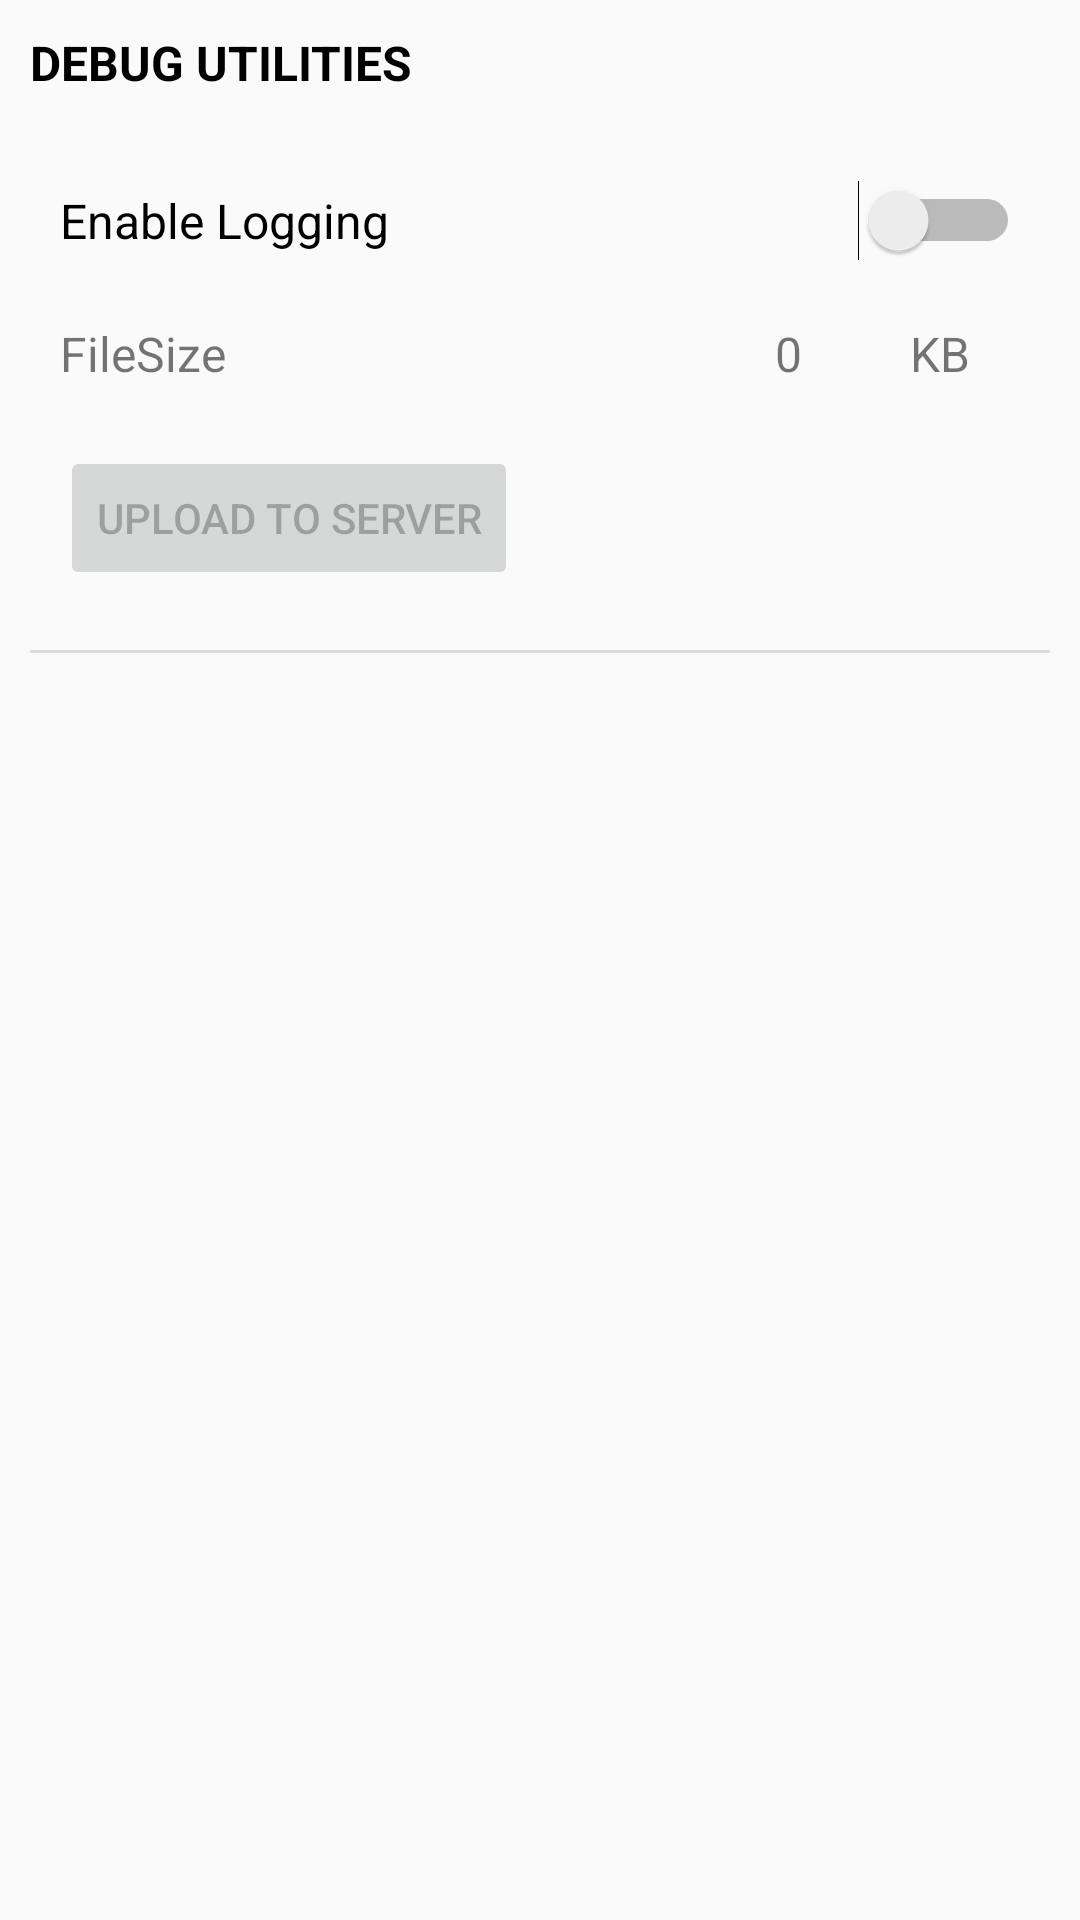

Here is an Android app screen rendered from its layout file. Give the layout XML and the strings, colors and styles it references.
<!-- AndroidManifest.xml: application theme AppTheme -->
<!-- res/layout/fragment_utilities.xml -->
<?xml version="1.0" encoding="utf-8"?>
<RelativeLayout xmlns:android="http://schemas.android.com/apk/res/android"
    xmlns:tools="http://schemas.android.com/tools"
    android:layout_width="match_parent"
    android:layout_height="match_parent"
    tools:context="machine.microspin.com.flyerConsole.DashboardRunMode">


    <LinearLayout
        android:layout_width="match_parent"
        android:layout_height="match_parent"
        android:orientation="vertical">

        <TextView
            android:id="@+id/textView7"
            android:layout_width="match_parent"
            android:layout_height="30dp"
            android:layout_margin="10dp"
            android:text="DEBUG UTILITIES"
            android:textAllCaps="true"
            android:textColor="@android:color/black"
            android:textSize="16sp"
            android:textStyle="bold" />

        <LinearLayout
            android:id="@+id/LoggingSwitch"
            android:layout_width="match_parent"
            android:layout_height="wrap_content"
            android:layout_marginEnd="10dp"
            android:layout_marginStart="10dp"
            android:orientation="horizontal">

            <Switch
                android:id="@+id/enableLogging"
                android:layout_width="0dp"
                android:layout_height="wrap_content"
                android:layout_margin="10dp"
                android:layout_weight="1"
                android:text="Enable Logging"
                android:textAllCaps="false"
                android:textColor="@android:color/black"
                android:textSize="16sp"
                android:theme="@style/SwitchTheme" />

        </LinearLayout>

        <LinearLayout
            android:id="@+id/filesizeText"
            android:layout_width="match_parent"
            android:layout_height="wrap_content"
            android:layout_marginEnd="10dp"
            android:layout_marginStart="10dp"
            android:orientation="horizontal">

            <TextView
                android:id="@+id/logsizeText"
                android:layout_width="wrap_content"
                android:layout_height="wrap_content"
                android:layout_margin="10dp"
                android:layout_weight="1"
                android:text="FileSize"
                android:textSize="16sp" />

            <TextView
                android:id="@+id/filesizeVal"
                android:layout_width="wrap_content"
                android:layout_height="wrap_content"
                android:layout_margin="10dp"
                android:layout_weight="0.1"
                android:text="0"
                android:textSize="16sp" />

            <TextView
                android:id="@+id/fileUnits"
                android:layout_width="wrap_content"
                android:layout_height="wrap_content"
                android:layout_margin="10dp"
                android:layout_weight="0.1"
                android:text="KB"
                android:textSize="16sp" />

        </LinearLayout>

        <LinearLayout
            android:id="@+id/UploadButton"
            android:layout_width="match_parent"
            android:layout_height="wrap_content"
            android:layout_marginEnd="10dp"
            android:layout_marginStart="10dp"
            android:orientation="horizontal">

            <Button
                android:id="@+id/Upload_Button"
                android:layout_width="wrap_content"
                android:layout_height="wrap_content"
                android:layout_margin="10dp"
                android:enabled="false"
                android:text="Upload To Server" />

        </LinearLayout>

        <View
            android:id="@+id/divider"
            android:layout_width="wrap_content"
            android:layout_height="1dp"
            android:layout_marginEnd="10dp"
            android:layout_marginStart="10dp"
            android:layout_marginTop="10dp"
            android:background="?android:attr/listDivider" />

    </LinearLayout>

</RelativeLayout>
<!-- resources referenced by this layout -->
<resources>
  <style name="SwitchTheme" parent="Theme.AppCompat.Light.DarkActionBar">
          <item name="android:colorControlActivated">#148E13</item>
      </style>
  <style name="AppTheme" parent="Theme.AppCompat.Light.DarkActionBar">
          
          <item name="colorPrimary">@color/colorPrimary</item>
          <item name="colorPrimaryDark">@color/colorPrimaryDark</item>
          <item name="colorAccent">@color/colorAccent</item>
      </style>
  <color name="colorPrimary">#689F38</color>
  <color name="colorPrimaryDark">#33691E</color>
  <color name="colorAccent">#FF4081</color>
</resources>
